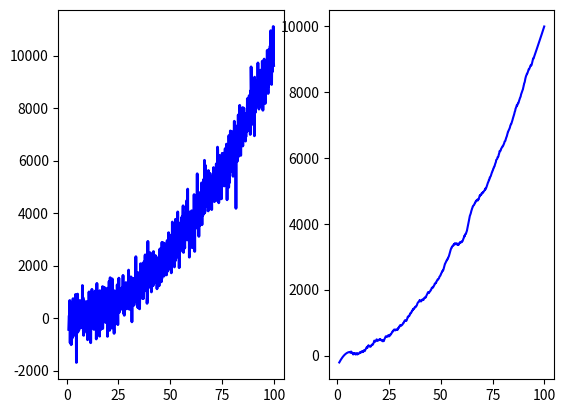

Python code for this plot:
import matplotlib.pyplot as plt
import numpy as np
mu, sigma = 0, 500
x = np.arange(1, 100, 0.1)  # x axis
z = np.random.normal(mu, sigma, len(x))  # noise
y = x ** 2 + z # data
#plt.plot(x, y, linewidth=2, linestyle="-", c="b")  # it include some noise

from scipy.signal import savgol_filter
w = savgol_filter(y, 101, 2)
#plt.plot(x, w, 'b')  # high frequency noise removed

#plot all
fig, ax = plt.subplots(1,2)
ax[0].plot(x, y, linewidth=2, linestyle="-", c="b")
ax[1].plot(x, w, 'b')